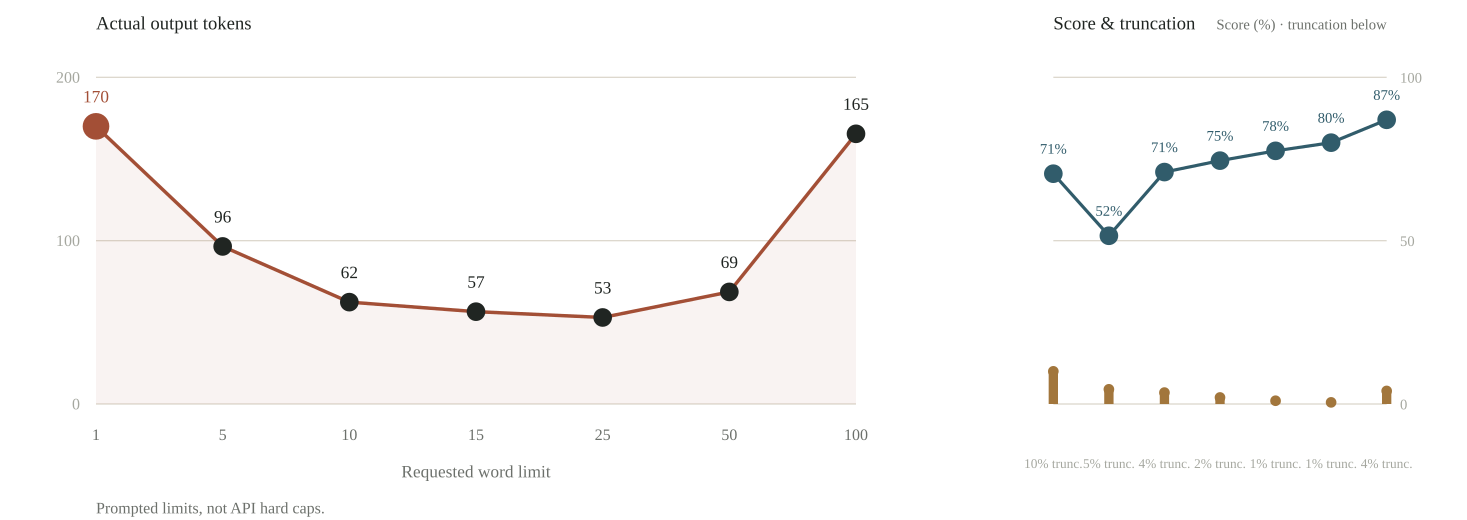

Source data for this figure (header and first rows):
Prompt, Mean_tokens, Score_pct, Truncated_pct
WordLimit(1), 170, 70.5, 10
WordLimit(5), 96.47, 51.5, 4.5
WordLimit(10), 62.37, 71, 3.5
WordLimit(15), 56.52, 74.5, 2
WordLimit(25), 52.98, 77.5, 1
WordLimit(50), 68.62, 80, 0.5
WordLimit(100), 165.4, 87, 4
